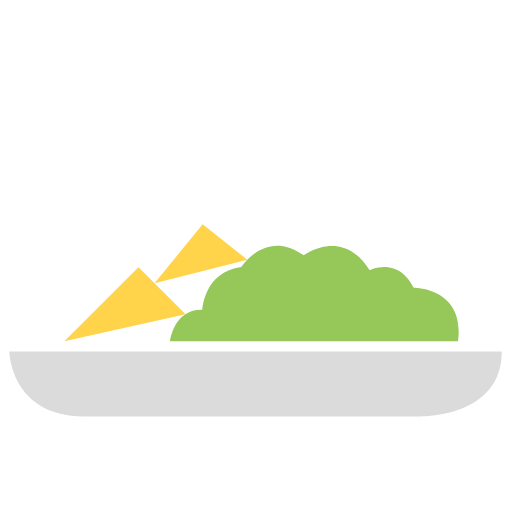
t = 0.00 s
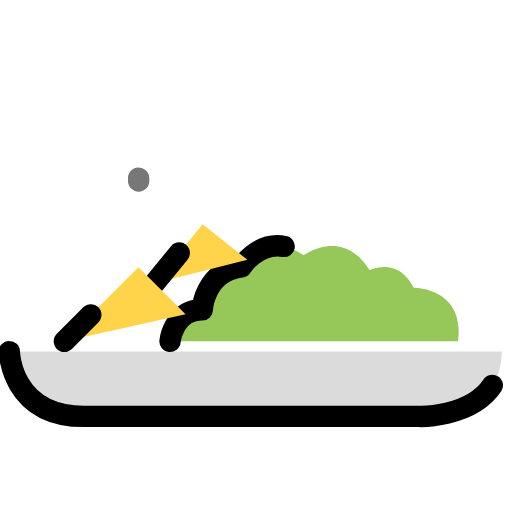
t = 0.33 s
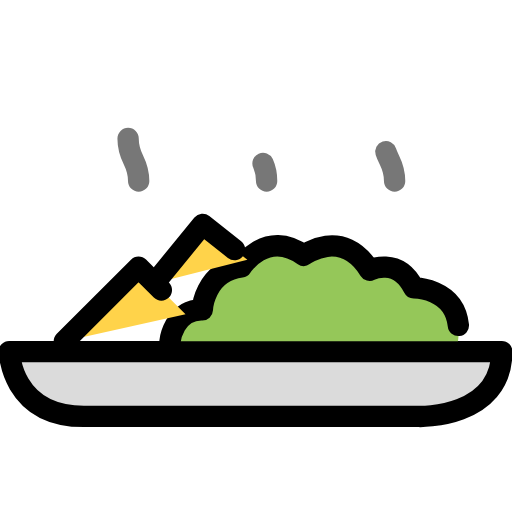
t = 0.68 s
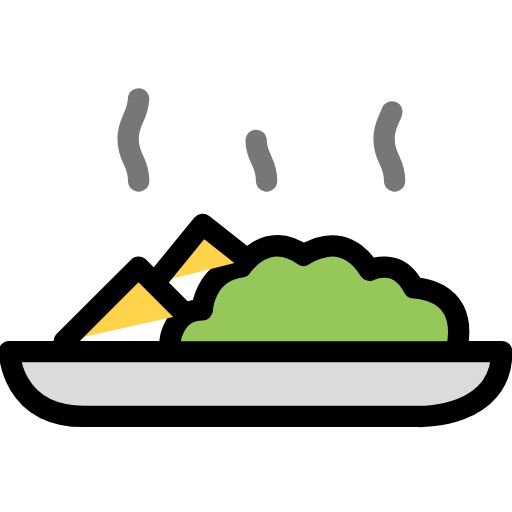
t = 1.03 s
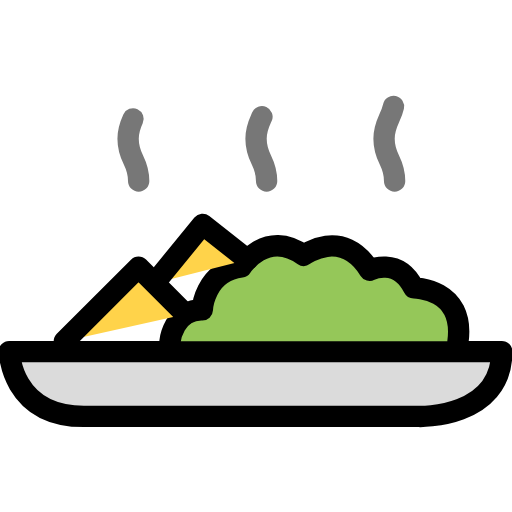
t = 1.37 s
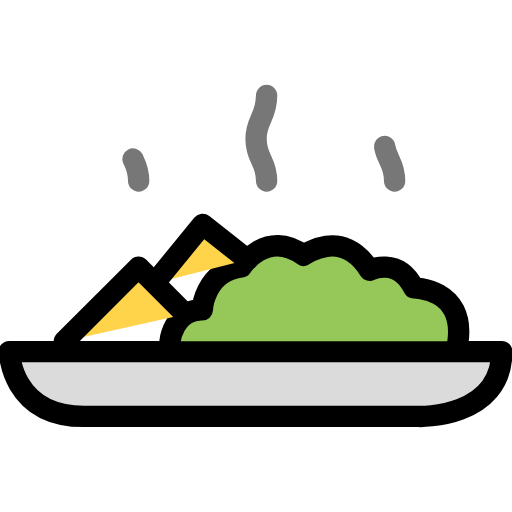
t = 1.72 s

The animated SVG that drew these frames (rendered in a browser with its animation timeline set to each time). Animation: 2 CSS @keyframes rules; one cycle of 1.83 s, repeats indefinitely.

<!--?xml version="1.0" encoding="utf-8"?-->
<!-- Generator: Adobe Illustrator 17.0.0, SVG Export Plug-In . SVG Version: 6.00 Build 0)  -->

<svg version="1.1" id="Capa_1" xmlns="http://www.w3.org/2000/svg" xmlns:xlink="http://www.w3.org/1999/xlink" x="0px" y="0px" width="48px" height="48px" viewBox="0 0 48 48" style="" xml:space="preserve" class="start">
<style type="text/css">
	.st0{fill:none;stroke:#000000;stroke-width:2;stroke-linecap:round;stroke-linejoin:round;stroke-miterlimit:10;}
	#plato{fill:#DBDBDB;}
	#arroz{fill:#95C759;}
	#taco1,#taco2{fill:#FFD34A;}
	#vapor1,#vapor2,#vapor3{stroke:#777777;}
</style>
<path id="plato" class="st0 TELypWYo_0" d="M0.875,32.958c0,0,0.125,6.083,7,6.083s31.375,0,31.375,0s7.792,0.229,7.792-6.083H0.875z"></path>
<path id="arroz" class="st0 TELypWYo_1" d="M15.938,32c0,0,0.344-3.032,3.031-2.954c0,0,0.156-3.577,3.656-4.015c0,0,2.327-3.625,5.843-1.094
	c0,0,3.625-2.719,6.188,1.406c0,0,2.625-1.344,4.125,1.641c0,0,4.828-0.016,4.156,5.016"></path>
<path id="taco1" class="st0 TELypWYo_2" d="M14.484,26.547L19,21.031L23.19,24.35"></path>
<path id="taco2" class="st0 TELypWYo_3" d="M6.031,32L12.984,25.047L17.393,29.455"></path>
<path id="vapor1" class="st0 TELypWYo_4" d="M13,16.969c0-1.953-0.99-2.016-0.99-3.969c0-1.766,0.99-2.031,0.99-4.047"></path>
<path id="vapor2" class="st0 TELypWYo_5" d="M24.995,16.969c0-1.953-0.99-2.016-0.99-3.969c0-1.766,0.99-2.031,0.99-4.047"></path>
<path id="vapor3" class="st0 TELypWYo_6" d="M36.995,16.969c0-1.953-0.99-2.016-0.99-3.969c0-1.766,0.99-2.031,0.99-4.047"></path>
<style>.TELypWYo_0{stroke-dasharray:100 102;stroke-dashoffset:101;}.start .TELypWYo_0{animation:TELypWYo_draw 666ms linear 0ms forwards;}.TELypWYo_1{stroke-dasharray:38 40;stroke-dashoffset:39;}.start .TELypWYo_1{animation:TELypWYo_draw 666ms linear 55ms forwards;}.TELypWYo_2{stroke-dasharray:13 15;stroke-dashoffset:14;}.start .TELypWYo_2{animation:TELypWYo_draw 666ms linear 111ms forwards;}.TELypWYo_3{stroke-dasharray:17 19;stroke-dashoffset:18;}.start .TELypWYo_3{animation:TELypWYo_draw 666ms linear 166ms forwards;}.TELypWYo_4{stroke-dasharray:9 11;stroke-dashoffset:10;}.start .TELypWYo_4{animation:TELypWYo_draw 888ms linear 222ms alternate infinite;}.TELypWYo_5{stroke-dasharray:9 11;stroke-dashoffset:10;}.start .TELypWYo_5{animation:TELypWYo_draw 1500ms linear 277ms alternate infinite;}.TELypWYo_6{stroke-dasharray:9 11;stroke-dashoffset:10;}.start .TELypWYo_6{animation:TELypWYo_draw 888ms linear 333ms alternate infinite;}@keyframes TELypWYo_draw{100%{stroke-dashoffset:0;}}@keyframes TELypWYo_fade{0%{stroke-opacity:1;}92.3076923076923%{stroke-opacity:1;}100%{stroke-opacity:0;}}</style></svg>
